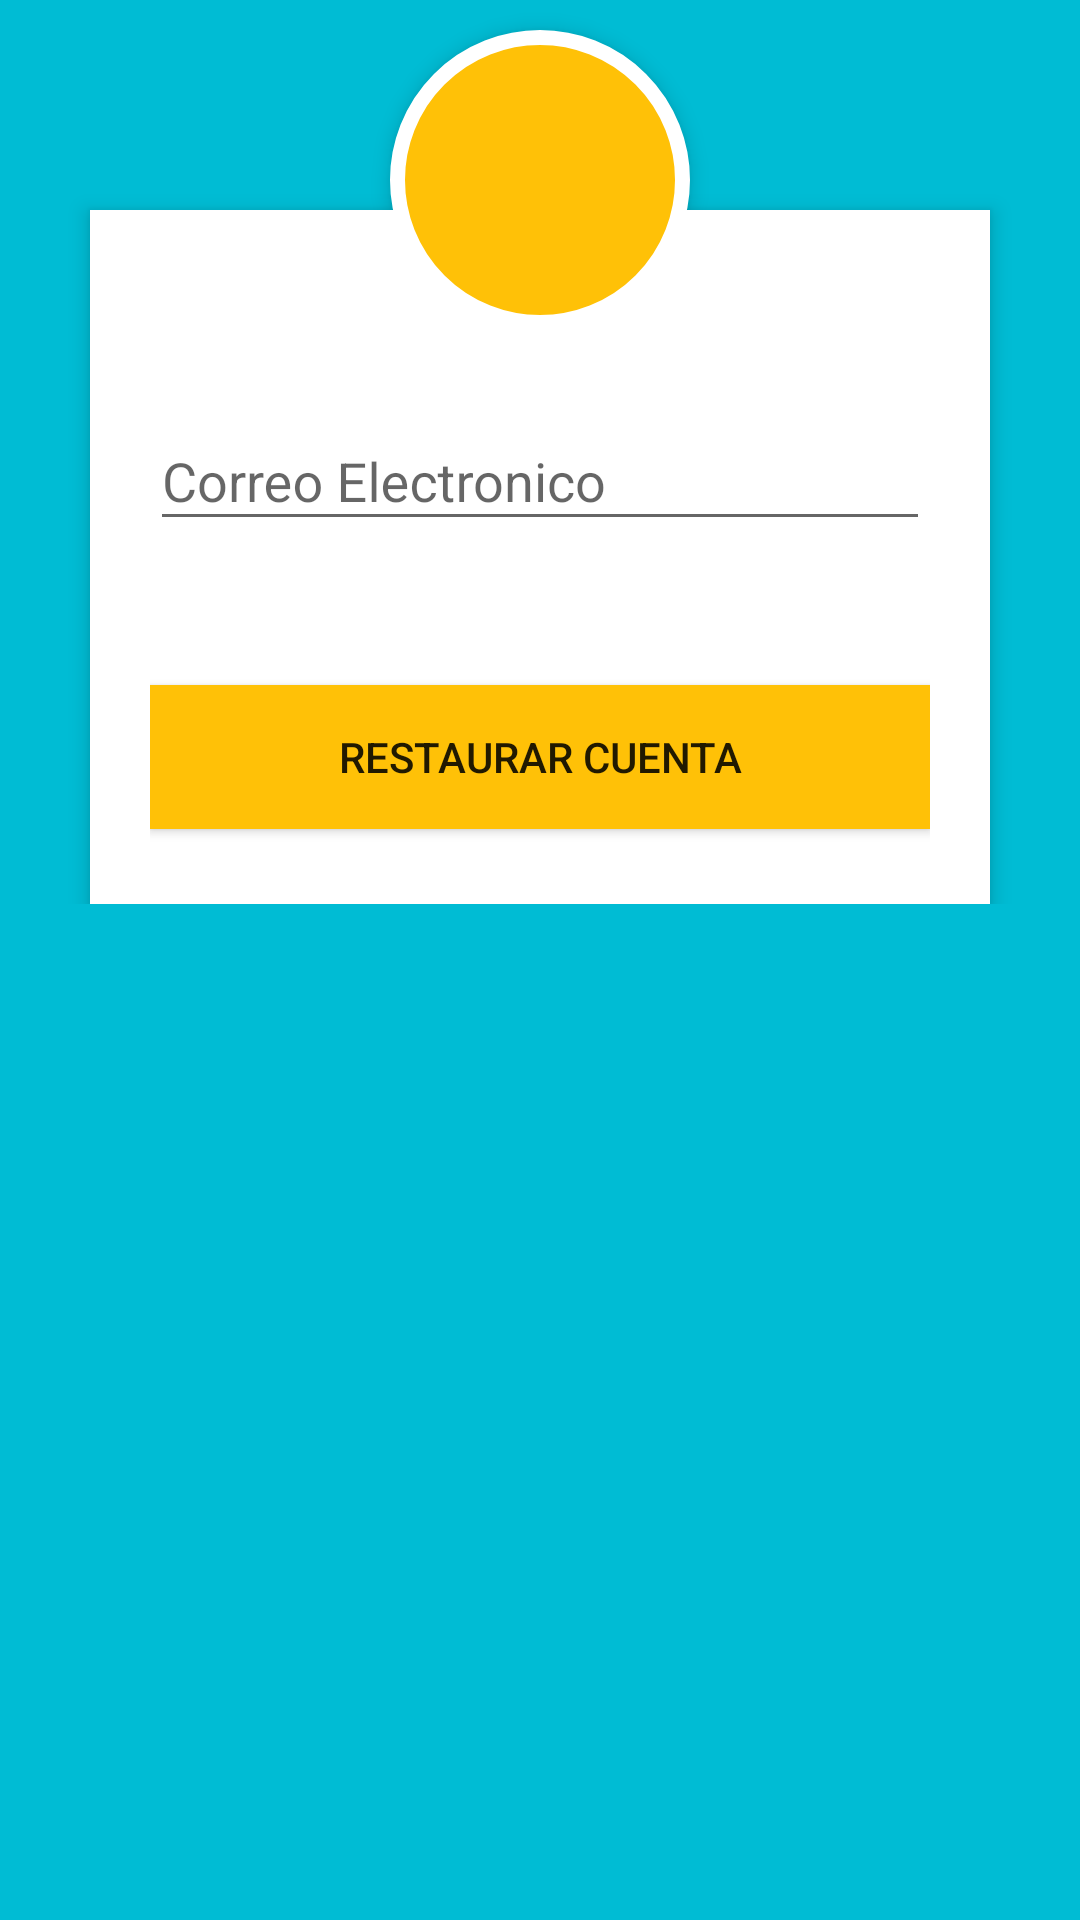

Android layout source for this screen:
<!-- AndroidManifest.xml: application theme AppTheme -->
<!-- res/layout/activity_restore_password.xml -->
<?xml version="1.0" encoding="utf-8"?>
<ScrollView xmlns:android="http://schemas.android.com/apk/res/android"
    android:layout_width="match_parent"
    android:layout_height="match_parent"
    android:background="@color/colorPrimary">

    <RelativeLayout xmlns:android="http://schemas.android.com/apk/res/android"
        android:layout_width="match_parent"
        android:layout_height="match_parent"
        android:orientation="vertical"
        android:scrollbarAlwaysDrawVerticalTrack="true">

        <RelativeLayout
            android:layout_width="fill_parent"
            android:layout_height="wrap_content"
            android:layout_marginLeft="30dp"
            android:layout_marginRight="30dp"
            android:layout_marginTop="70dp"
            android:background="#fff"
            android:elevation="4dp"
            android:orientation="vertical"
            android:padding="20dp">

            <LinearLayout
                android:layout_width="fill_parent"
                android:layout_height="wrap_content"

                android:orientation="vertical"
                android:paddingTop="30dp"
                android:weightSum="1">

                <android.support.design.widget.TextInputLayout
                    android:layout_width="match_parent"
                    android:layout_height="wrap_content"
                    android:layout_marginTop="8dp"
                    android:layout_marginBottom="8dp">
                    <EditText android:id="@+id/field_email"
                        android:layout_width="fill_parent"
                        android:layout_height="wrap_content"
                        android:inputType="textEmailAddress"
                        android:hint="Correo Electronico" />
                </android.support.design.widget.TextInputLayout>

                
                <android.support.design.widget.TextInputLayout
                    android:layout_width="match_parent"
                    android:layout_height="wrap_content"
                    android:layout_marginTop="8dp"
                    android:layout_marginBottom="8dp">

                </android.support.design.widget.TextInputLayout>

                <android.support.v7.widget.AppCompatButton
                    android:id="@+id/_loginButton"
                    android:layout_width="fill_parent"
                    android:layout_height="wrap_content"
                    android:background="@color/colorAccent"
                    android:layout_marginTop="24dp"
                    android:layout_marginBottom="@dimen/keylines"
                    android:padding="12dp"
                    android:text="Restaurar Cuenta"/>


            </LinearLayout>
        </RelativeLayout>

        <ImageButton
            android:id="@+id/user_profile_photo"
            android:layout_width="100dp"
            android:layout_height="100dp"
            android:layout_centerHorizontal="true"
            android:layout_marginTop="10dp"
            android:background="@drawable/user_profile_image_background"
            android:elevation="4dp" />
    </RelativeLayout>
</ScrollView>
<!-- resources referenced by this layout -->
<resources>
  <color name="colorAccent">#FFC107</color>
  <color name="colorPrimary">#00BCD4</color>
  <dimen name="keylines">5dp</dimen>
  <!-- drawable user_profile_image_background (drawable) -->
  <?xml version="1.0" encoding="utf-8"?>
  <shape xmlns:android="http://schemas.android.com/apk/res/android"
      android:shape="rectangle">
      <corners android:radius="1000dp" />
      <solid android:color="@color/colorAccent" />
      <stroke
          android:width="5dip"
          android:color="@color/white" />
      <padding
          android:bottom="4dp"
          android:left="4dp"
          android:right="4dp"
          android:top="4dp" />
  </shape>
  <style name="AppTheme" parent="Theme.AppCompat.Light.DarkActionBar">
          
          <item name="colorPrimary">@color/colorPrimary</item>
          <item name="colorPrimaryDark">@color/colorPrimaryDark</item>
          <item name="colorAccent">@color/colorAccent</item>
      </style>
  <color name="white">#FFFFFF</color>
  <color name="colorPrimaryDark">#0097A7</color>
</resources>
